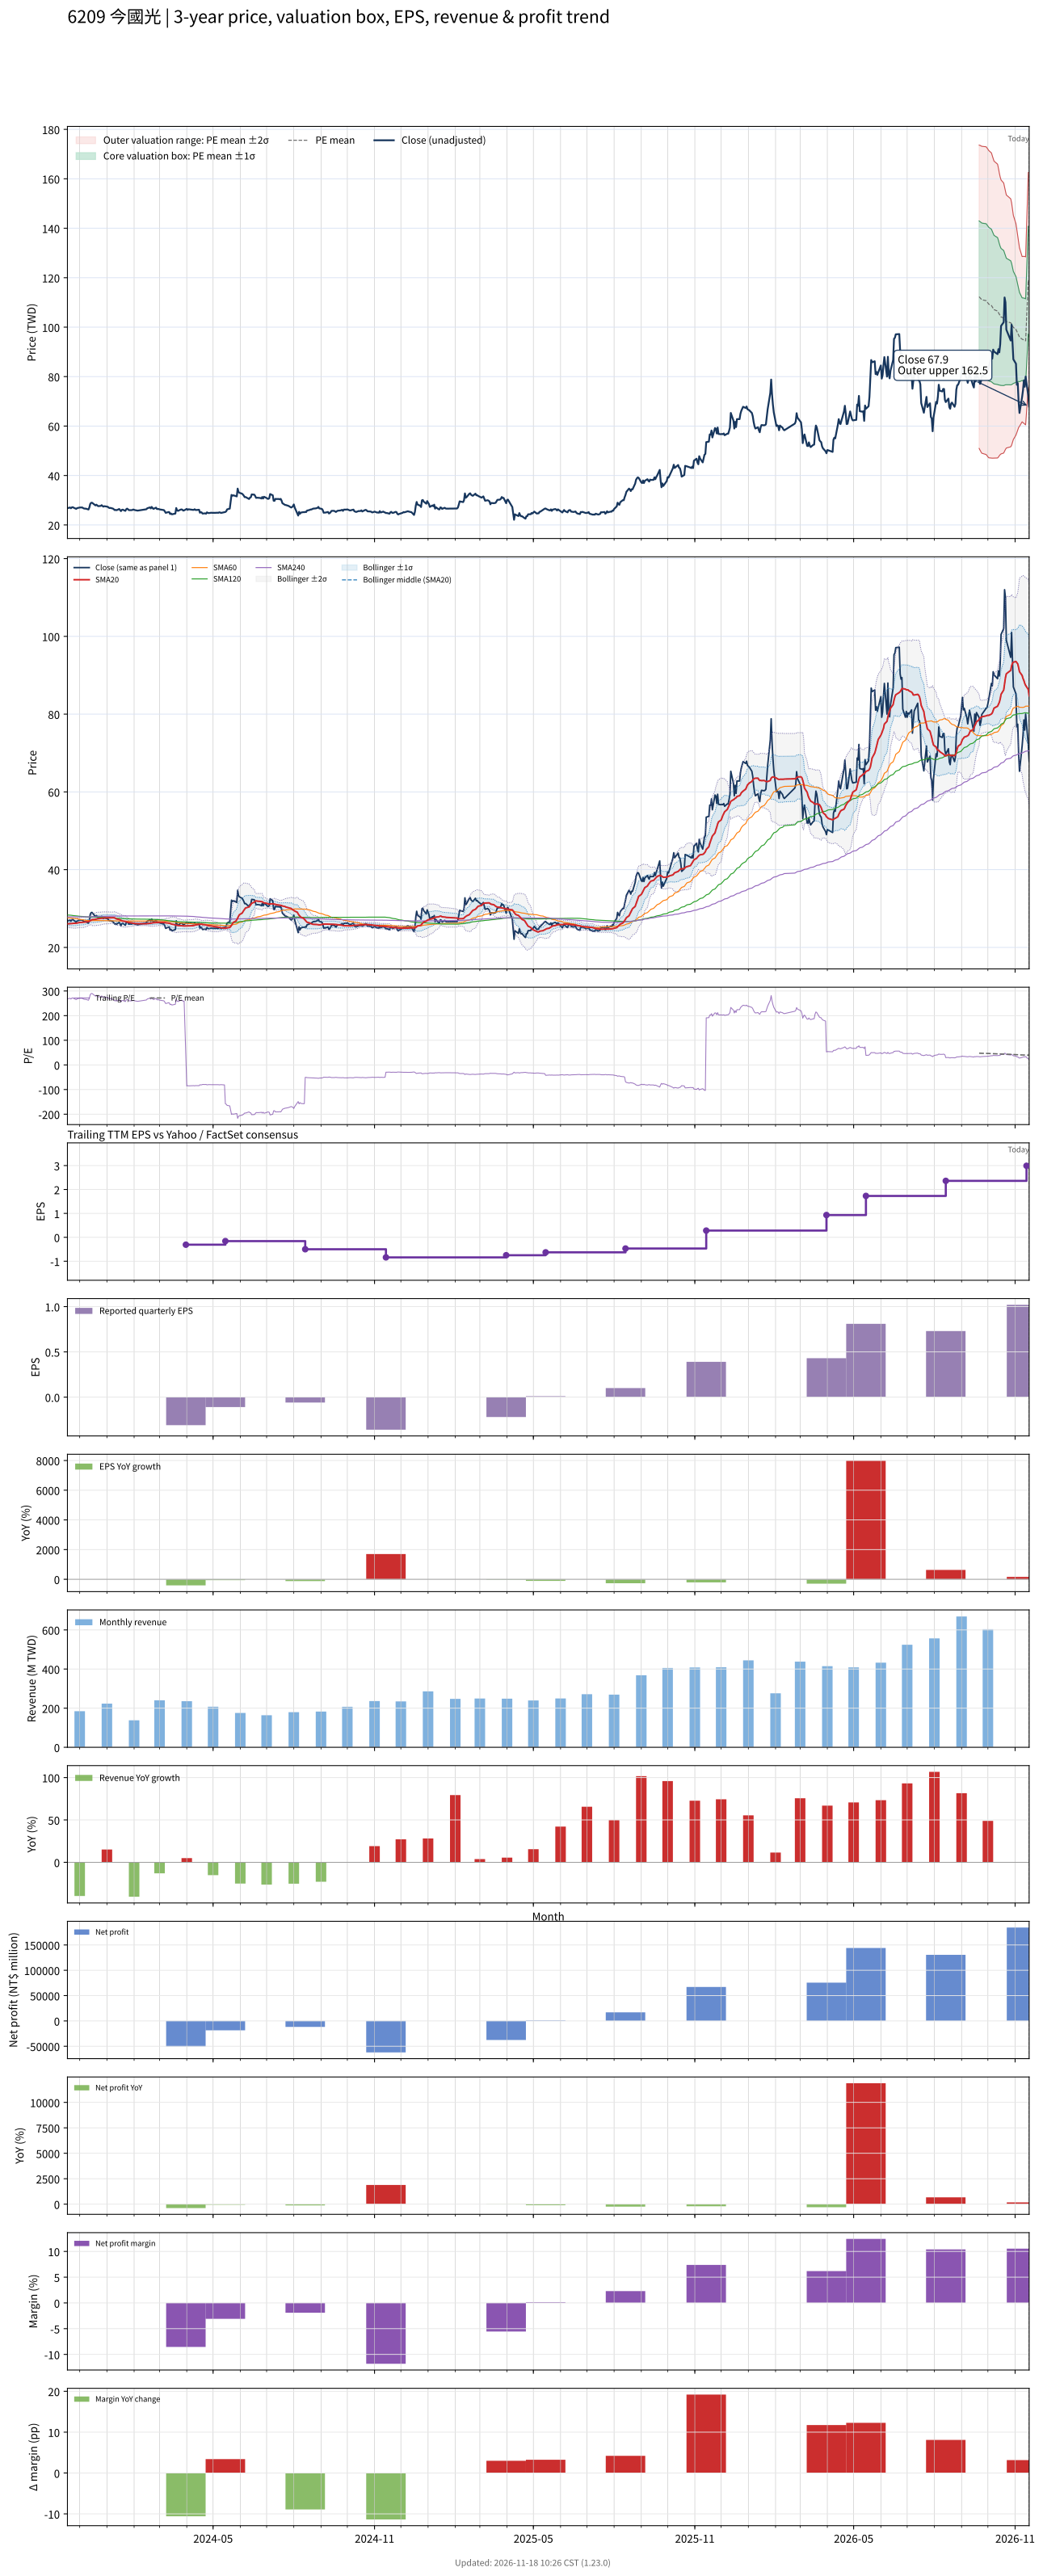

Data behind this chart, as committed beside it:
# chart-version: skill-stock-dynamic-val…
date, close, available_date, period_end, eps, ttm_eps, pe, pe_mean, pe_std, price_m2, price_m1, price_mean, price_p1, price_p2, forward_eps, forward_pe, forward_pe_mean, forward_pe_std, forward_price_m2, forward_price_m1, forward_price_mean, forward_price_p1, forward_price_p2, sma20
2023-11-17, 26.8, 2023-11-14, 2023-09-30, -0.02, 0.1, 268, , , , , , , , , , , , , , , , , 26.06
2023-11-20, 27.05, 2023-11-14, 2023-09-30, -0.02, 0.1, 270.5, , , , , , , , , , , , , , , , , 26.09
2023-11-21, 26.75, 2023-11-14, 2023-09-30, -0.02, 0.1, 267.5, , , , , , , , , , , , , , , , , 26.09
2023-11-22, 27.1, 2023-11-14, 2023-09-30, -0.02, 0.1, 271, , , , , , , , , , , , , , , , , 26.11
2023-11-23, 27.2, 2023-11-14, 2023-09-30, -0.02, 0.1, 272, , , , , , , , , , , , , , , , , 26.16
2023-11-24, 27, 2023-11-14, 2023-09-30, -0.02, 0.1, 270, , , , , , , , , , , , , , , , , 26.2
2023-11-27, 26.5, 2023-11-14, 2023-09-30, -0.02, 0.1, 265, , , , , , , , , , , , , , , , , 26.21
2023-11-28, 26.8, 2023-11-14, 2023-09-30, -0.02, 0.1, 268, , , , , , , , , , , , , , , , , 26.26
2023-11-29, 26.9, 2023-11-14, 2023-09-30, -0.02, 0.1, 269, , , , , , , , , , , , , , , , , 26.32
2023-11-30, 26.95, 2023-11-14, 2023-09-30, -0.02, 0.1, 269.5, , , , , , , , , , , , , , , , , 26.37
2023-12-01, 27.05, 2023-11-14, 2023-09-30, -0.02, 0.1, 270.5, , , , , , , , , , , , , , , , , 26.42
2023-12-04, 27.05, 2023-11-14, 2023-09-30, -0.02, 0.1, 270.5, , , , , , , , , , , , , , , , , 26.44
2023-12-05, 26.8, 2023-11-14, 2023-09-30, -0.02, 0.1, 268, , , , , , , , , , , , , , , , , 26.47
2023-12-06, 26.65, 2023-11-14, 2023-09-30, -0.02, 0.1, 266.5, , , , , , , , , , , , , , , , , 26.5
2023-12-07, 26.6, 2023-11-14, 2023-09-30, -0.02, 0.1, 266, , , , , , , , , , , , , , , , , 26.53
2023-12-08, 26.6, 2023-11-14, 2023-09-30, -0.02, 0.1, 266, , , , , , , , , , , , , , , , , 26.58
2023-12-11, 26.25, 2023-11-14, 2023-09-30, -0.02, 0.1, 262.5, , , , , , , , , , , , , , , , , 26.63
2023-12-12, 27.1, 2023-11-14, 2023-09-30, -0.02, 0.1, 271, , , , , , , , , , , , , , , , , 26.73
2023-12-13, 28.5, 2023-11-14, 2023-09-30, -0.02, 0.1, 285, , , , , , , , , , , , , , , , , 26.87
2023-12-14, 28.95, 2023-11-14, 2023-09-30, -0.02, 0.1, 289.5, , , , , , , , , , , , , , , , , 27.03
2023-12-15, 29, 2023-11-14, 2023-09-30, -0.02, 0.1, 290, , , , , , , , , , , , , , , , , 27.14
2023-12-18, 28.2, 2023-11-14, 2023-09-30, -0.02, 0.1, 282, , , , , , , , , , , , , , , , , 27.2
2023-12-19, 27.9, 2023-11-14, 2023-09-30, -0.02, 0.1, 279, , , , , , , , , , , , , , , , , 27.25
2023-12-20, 28.2, 2023-11-14, 2023-09-30, -0.02, 0.1, 282, , , , , , , , , , , , , , , , , 27.31
2023-12-21, 27.9, 2023-11-14, 2023-09-30, -0.02, 0.1, 279, , , , , , , , , , , , , , , , , 27.34
2023-12-22, 27.6, 2023-11-14, 2023-09-30, -0.02, 0.1, 276, , , , , , , , , , , , , , , , , 27.38
2023-12-25, 27.7, 2023-11-14, 2023-09-30, -0.02, 0.1, 277, , , , , , , , , , , , , , , , , 27.43
2023-12-26, 28, 2023-11-14, 2023-09-30, -0.02, 0.1, 280, , , , , , , , , , , , , , , , , 27.5
2023-12-27, 27.65, 2023-11-14, 2023-09-30, -0.02, 0.1, 276.5, , , , , , , , , , , , , , , , , 27.53
2023-12-28, 27.4, 2023-11-14, 2023-09-30, -0.02, 0.1, 274, , , , , , , , , , , , , , , , , 27.55
2023-12-29, 27.6, 2023-11-14, 2023-09-30, -0.02, 0.1, 276, , , , , , , , , , , , , , , , , 27.58
2024-01-02, 27.35, 2023-11-14, 2023-09-30, -0.02, 0.1, 273.5, , , , , , , , , , , , , , , , , 27.6
2024-01-03, 27, 2023-11-14, 2023-09-30, -0.02, 0.1, 270, , , , , , , , , , , , , , , , , 27.61
2024-01-04, 26.85, 2023-11-14, 2023-09-30, -0.02, 0.1, 268.5, , , , , , , , , , , , , , , , , 27.62
2024-01-05, 26.9, 2023-11-14, 2023-09-30, -0.02, 0.1, 269, , , , , , , , , , , , , , , , , 27.63
2024-01-08, 26.6, 2023-11-14, 2023-09-30, -0.02, 0.1, 266, , , , , , , , , , , , , , , , , 27.63
2024-01-09, 26.3, 2023-11-14, 2023-09-30, -0.02, 0.1, 263, , , , , , , , , , , , , , , , , 27.64
2024-01-10, 26, 2023-11-14, 2023-09-30, -0.02, 0.1, 260, , , , , , , , , , , , , , , , , 27.58
2024-01-11, 26.1, 2023-11-14, 2023-09-30, -0.02, 0.1, 261, , , , , , , , , , , , , , , , , 27.46
2024-01-12, 25.95, 2023-11-14, 2023-09-30, -0.02, 0.1, 259.5, , , , , , , , , , , , , , , , , 27.31
2024-01-15, 26.45, 2023-11-14, 2023-09-30, -0.02, 0.1, 264.5, , , , , , , , , , , , , , , , , 27.18
2024-01-16, 26, 2023-11-14, 2023-09-30, -0.02, 0.1, 260, , , , , , , , , , , , , , , , , 27.07
2024-01-17, 25.6, 2023-11-14, 2023-09-30, -0.02, 0.1, 256, , , , , , , , , , , , , , , , , 26.96
2024-01-18, 26.1, 2023-11-14, 2023-09-30, -0.02, 0.1, 261, , , , , , , , , , , , , , , , , 26.85
2024-01-19, 26.2, 2023-11-14, 2023-09-30, -0.02, 0.1, 262, , , , , , , , , , , , , , , , , 26.77
2024-01-22, 25.7, 2023-11-14, 2023-09-30, -0.02, 0.1, 257, , , , , , , , , , , , , , , , , 26.67
2024-01-23, 26.35, 2023-11-14, 2023-09-30, -0.02, 0.1, 263.5, , , , , , , , , , , , , , , , , 26.61
2024-01-24, 26.6, 2023-11-14, 2023-09-30, -0.02, 0.1, 266, , , , , , , , , , , , , , , , , 26.54
2024-01-25, 26.35, 2023-11-14, 2023-09-30, -0.02, 0.1, 263.5, , , , , , , , , , , , , , , , , 26.47
2024-01-26, 26, 2023-11-14, 2023-09-30, -0.02, 0.1, 260, , , , , , , , , , , , , , , , , 26.4
2024-01-29, 26, 2023-11-14, 2023-09-30, -0.02, 0.1, 260, , , , , , , , , , , , , , , , , 26.32
2024-01-30, 26.05, 2023-11-14, 2023-09-30, -0.02, 0.1, 260.5, , , , , , , , , , , , , , , , , 26.25
2024-01-31, 26.25, 2023-11-14, 2023-09-30, -0.02, 0.1, 262.5, , , , , , , , , , , , , , , , , 26.22
2024-02-01, 26.1, 2023-11-14, 2023-09-30, -0.02, 0.1, 261, , , , , , , , , , , , , , , , , 26.18
2024-02-02, 26, 2023-11-14, 2023-09-30, -0.02, 0.1, 260, , , , , , , , , , , , , , , , , 26.14
2024-02-05, 25.8, 2023-11-14, 2023-09-30, -0.02, 0.1, 258, , , , , , , , , , , , , , , , , 26.09
2024-02-15, 26.35, 2023-11-14, 2023-09-30, -0.02, 0.1, 263.5, , , , , , , , , , , , , , , , , 26.1
2024-02-16, 26.75, 2023-11-14, 2023-09-30, -0.02, 0.1, 267.5, , , , , , , , , , , , , , , , , 26.14
2024-02-19, 27.1, 2023-11-14, 2023-09-30, -0.02, 0.1, 271, , , , , , , , , , , , , , , , , 26.18
... 667 more rows
